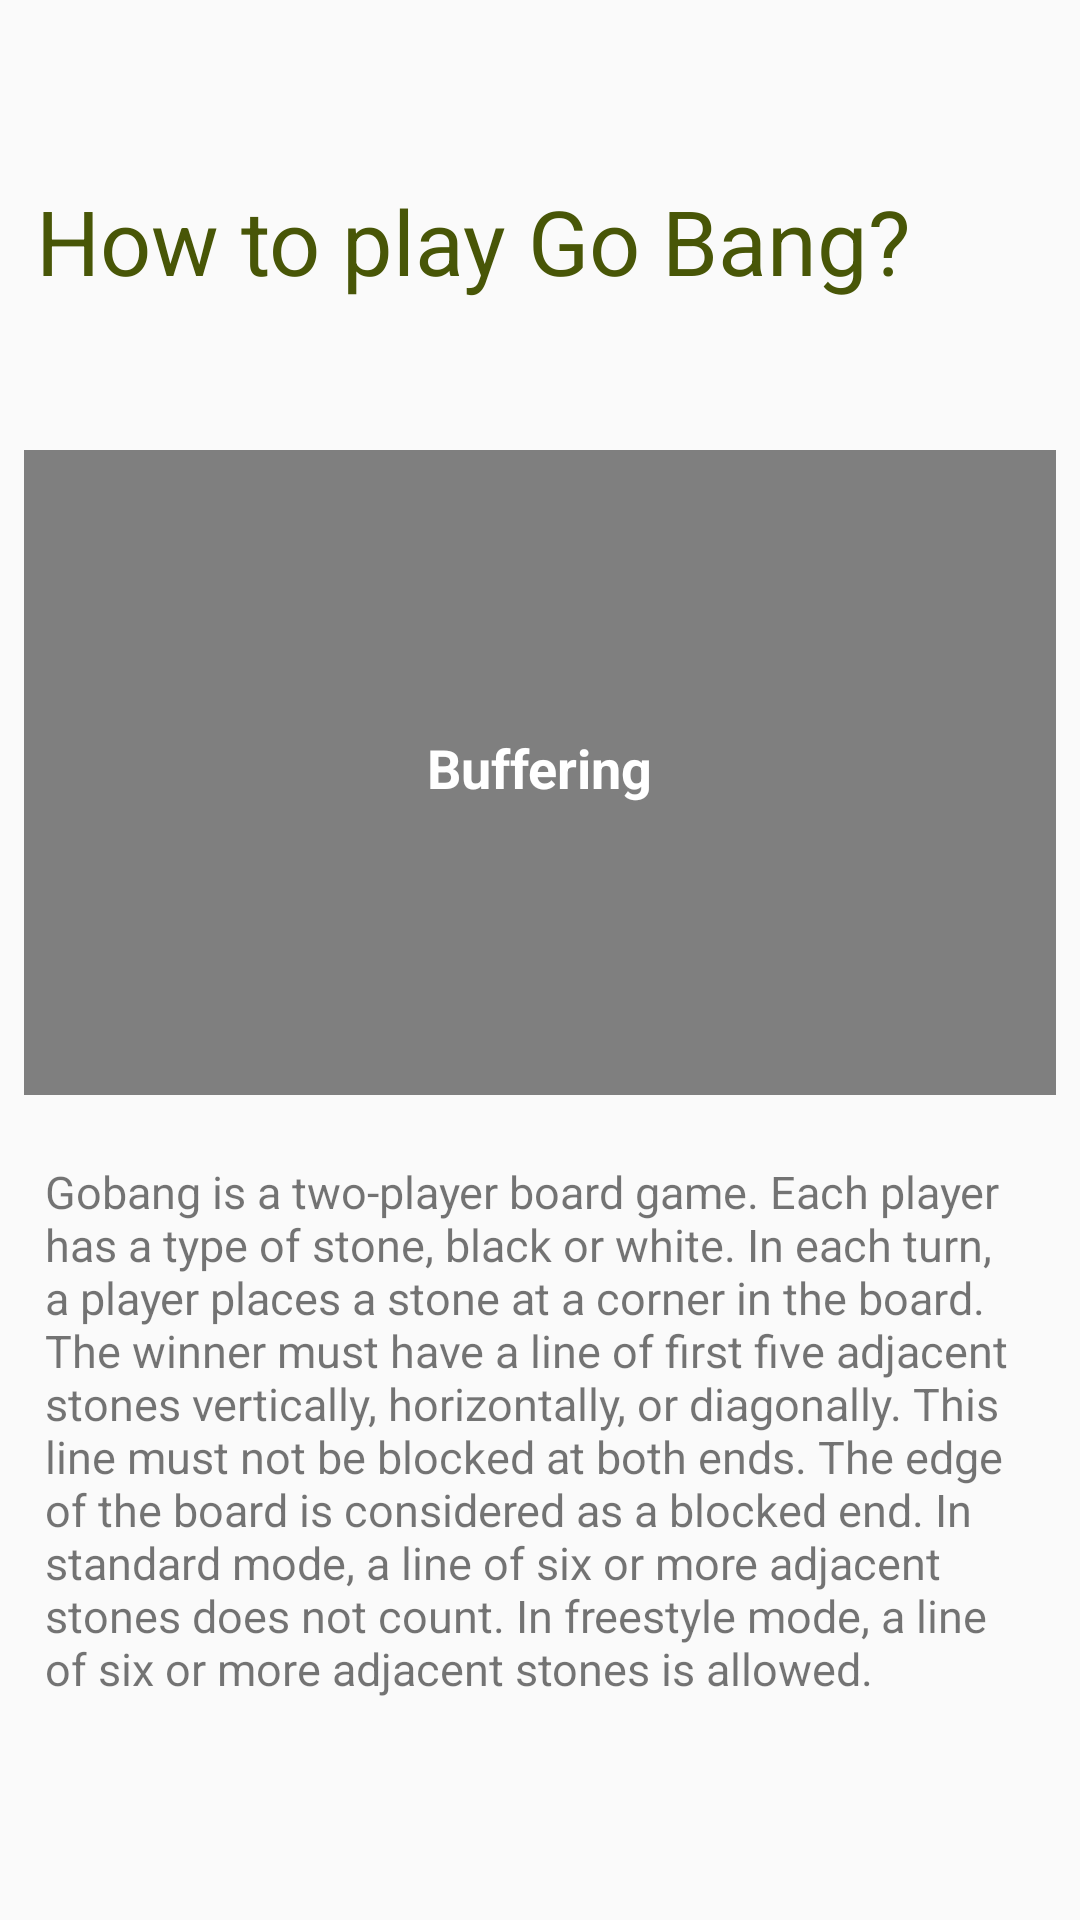

Android layout source for this screen:
<!-- AndroidManifest.xml: application theme AppTheme -->
<!-- res/layout/fragment_about_video.xml -->
<?xml version="1.0" encoding="utf-8"?>
<androidx.constraintlayout.widget.ConstraintLayout xmlns:android="http://schemas.android.com/apk/res/android"
    xmlns:tools="http://schemas.android.com/tools"
    android:layout_width="match_parent"
    android:layout_height="match_parent"
    xmlns:app="http://schemas.android.com/apk/res-auto"
    android:background="@drawable/bg"
    tools:context=".About.AboutVideoFragment">

    <VideoView
        android:id="@+id/Tutorial_videoview"
        android:layout_width="0dp"
        android:layout_height="0dp"
        android:layout_margin="8dp"
        app:layout_constraintBottom_toBottomOf="parent"
        app:layout_constraintDimensionRatio="4:2.5"
        app:layout_constraintEnd_toEndOf="parent"
        app:layout_constraintStart_toStartOf="parent"
        app:layout_constraintTop_toTopOf="parent"
        app:layout_constraintVertical_bias="0.347" />

    <TextView
        android:id="@+id/buffering_textview"
        android:layout_width="wrap_content"
        android:layout_height="wrap_content"
        android:layout_margin="8dp"
        android:text="@string/buffering_string"
        android:textColor="@android:color/white"
        android:textSize="18sp"
        android:textStyle="bold"
        app:layout_constraintBottom_toBottomOf="parent"
        app:layout_constraintEnd_toEndOf="parent"
        app:layout_constraintStart_toStartOf="parent"
        app:layout_constraintTop_toTopOf="parent"
        app:layout_constraintVertical_bias="0.393" />

    <TextView
        android:id="@+id/tx_Tutorial_title"
        android:layout_width="wrap_content"
        android:layout_height="wrap_content"
        android:layout_marginTop="60dp"
        android:layout_marginEnd="56dp"
        android:layout_marginRight="56dp"
        android:text="How to play Go Bang?"
        android:textAllCaps="false"
        android:textAppearance="@style/TextAppearance.AppCompat.Display1"
        android:textColor="@color/main_tab_text_color"
        android:textSize="30sp"
        app:fontFamily="casual"
        app:layout_constraintEnd_toEndOf="parent"
        app:layout_constraintTop_toTopOf="parent" />

    <TextView
        android:id="@+id/tx_Tutorial_content"
        android:layout_width="match_parent"
        android:layout_height="231dp"
        android:layout_margin="15dp"
        android:layout_marginTop="40dp"
        android:layout_marginEnd="8dp"
        android:layout_marginRight="8dp"
        android:layout_marginBottom="73dp"
        android:text="@string/tutorial_content"
        android:textAllCaps="false"
        android:textSize="15sp"
        app:fontFamily="casual"
        app:layout_constraintBottom_toBottomOf="parent"
        app:layout_constraintEnd_toEndOf="parent"
        app:layout_constraintStart_toStartOf="parent"
        app:layout_constraintTop_toBottomOf="@+id/Tutorial_videoview" />

</androidx.constraintlayout.widget.ConstraintLayout>
<!-- resources referenced by this layout -->
<resources>
  <color name="main_tab_text_color">#485607</color>
  <string name="buffering_string">Buffering</string>
  <string name="tutorial_content">Gobang is a two-player board game. Each player has a type of stone, black or white. In each turn, a player places a stone at a corner in the board. The winner must have a line of first five adjacent stones vertically, horizontally, or diagonally. This line must not be blocked at both ends. The edge of the board is considered as a blocked end. In standard mode, a line of six or more adjacent stones does not count. In freestyle mode, a line of six or more adjacent stones is allowed.</string>
  <style name="AppTheme" parent="Theme.AppCompat.Light.DarkActionBar">
          
          <item name="colorPrimary">@color/main_tab_text_color</item>
          <item name="colorPrimaryDark">@color/colorGray</item>
          <item name="colorAccent">@color/colorAccent</item>
      </style>
  <color name="colorGray">#878787</color>
  <color name="colorAccent">#03DAC5</color>
</resources>
